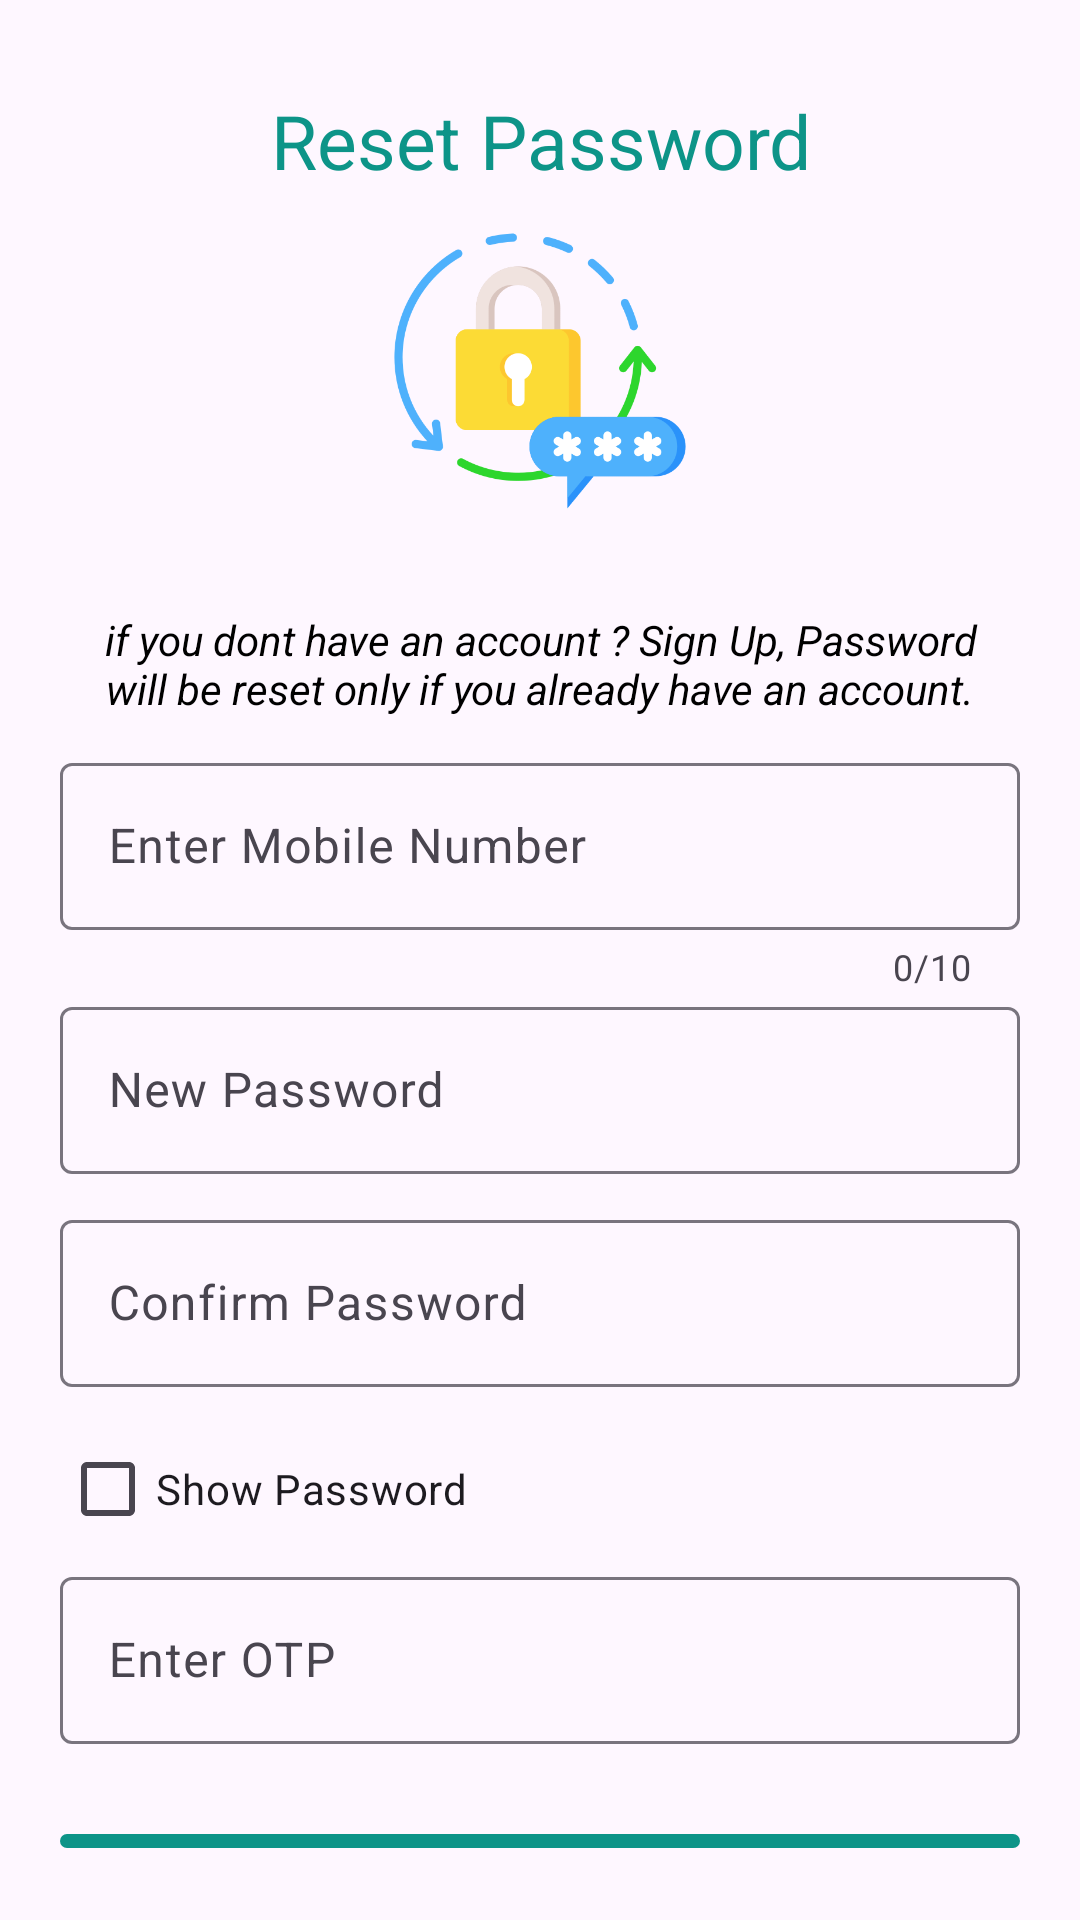

Write the Android layout XML for this screen, with the resource values it uses.
<!-- AndroidManifest.xml: application theme Theme.AgeWellSuper -->
<!-- res/layout/activity_forgot_password.xml -->
<?xml version="1.0" encoding="utf-8"?>
<LinearLayout xmlns:android="http://schemas.android.com/apk/res/android"
    xmlns:app="http://schemas.android.com/apk/res-auto"
    xmlns:tools="http://schemas.android.com/tools"
    android:id="@+id/main"
    android:layout_width="match_parent"
    android:layout_height="match_parent"
    android:orientation="vertical"
    android:padding="20dp"
    tools:context=".ForgotPassword">

    <TextView
        android:layout_width="match_parent"
        android:layout_height="wrap_content"
        android:text="Reset Password"
        android:textAlignment="center"
        android:textStyle="normal"
        android:textColor="@color/primary"
        android:textSize="25dp"
        android:layout_margin="10dp"
        />
    <ImageView
        android:id="@+id/appLogo"
        android:layout_width="100dp"
        android:layout_height="100dp"
        android:layout_gravity="center"
        android:src="@drawable/resetpassword"
        android:contentDescription="App Logo"
        android:layout_marginBottom="20dp" />

    <TextView
        android:layout_width="match_parent"
        android:layout_height="wrap_content"
        android:text="if you dont have an account ? Sign Up, Password will be reset only if you already have an account."
        android:textColor="@color/black"
        android:layout_margin="10dp"
        android:textStyle="italic"
        android:textAlignment="center"
        />

    
    <com.google.android.material.textfield.TextInputLayout
        android:layout_width="match_parent"
        android:layout_height="wrap_content"
        android:hint="Enter Mobile Number"
        app:counterMaxLength="10"
        app:counterEnabled="true">

        <com.google.android.material.textfield.TextInputEditText
            android:id="@+id/etMobile"
            android:layout_width="match_parent"
            android:layout_height="wrap_content"
            android:inputType="phone"/>
    </com.google.android.material.textfield.TextInputLayout>



    
    <com.google.android.material.textfield.TextInputLayout
        android:layout_width="match_parent"
        android:layout_height="wrap_content"
        android:hint="New Password"
        android:layout_marginBottom="10dp">

        <com.google.android.material.textfield.TextInputEditText
            android:id="@+id/etNewPassword"
            android:layout_width="match_parent"
            android:layout_height="wrap_content"
            android:inputType="textPassword"/>
    </com.google.android.material.textfield.TextInputLayout>

    
    <com.google.android.material.textfield.TextInputLayout
        android:layout_width="match_parent"
        android:layout_height="wrap_content"
        android:hint="Confirm Password"
        android:layout_marginBottom="10dp">

        <com.google.android.material.textfield.TextInputEditText
            android:id="@+id/etConfirmPassword"
            android:layout_width="match_parent"
            android:layout_height="wrap_content"
            android:inputType="textPassword"/>
    </com.google.android.material.textfield.TextInputLayout>

    
    <CheckBox
        android:id="@+id/cbShowPassword"
        android:layout_width="wrap_content"
        android:layout_height="wrap_content"
        android:text="Show Password"/>

    
    <com.google.android.material.textfield.TextInputLayout
        android:layout_width="match_parent"
        android:layout_height="wrap_content"
        android:hint="Enter OTP"
        android:layout_marginBottom="10dp">

        <com.google.android.material.textfield.TextInputEditText
            android:id="@+id/etOtp"
            android:layout_width="match_parent"
            android:layout_height="wrap_content"
            android:inputType="numberDecimal"/>
    </com.google.android.material.textfield.TextInputLayout>

    
    <com.google.android.material.button.MaterialButton
        android:id="@+id/btnResetPassword"
        android:layout_width="match_parent"
        android:layout_height="wrap_content"
        android:text="Reset Password"
        android:layout_marginTop="16dp"/>
</LinearLayout>
<!-- resources referenced by this layout -->
<resources>
  <color name="black">#FF000000</color>
  <color name="primary">#0D9488</color>
  <!-- drawable resetpassword: png bitmap (drawable, 30114 bytes) -->
  <style name="Theme.AgeWellSuper" parent="Base.Theme.AgeWell">
          <item name="colorPrimary">#0D9488</item>
          <item name="windowNoTitle">true</item>
          <item name="windowActionBar">false</item>
          <item name="android:statusBarColor">@android:color/white</item>
          <item name="android:windowLightStatusBar">true</item> 
      </style>
  <style name="Base.Theme.AgeWell" parent="Theme.Material3.DayNight.NoActionBar">
          
          <item name="android:statusBarColor">@android:color/transparent</item>
          
          <item name="android:windowActionBar">false</item>
          <item name="android:windowNoTitle">true</item>
      </style>
</resources>
